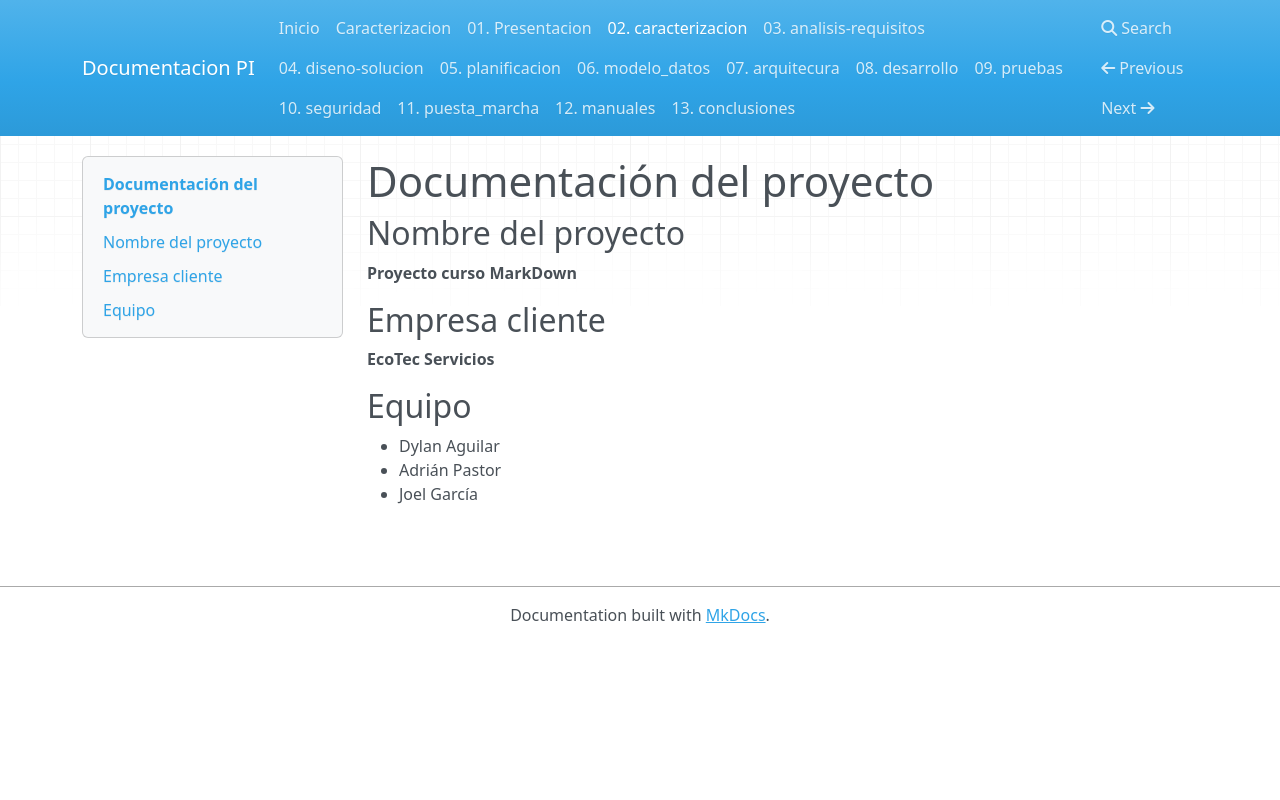

repository: Elhyperlh32/documentacion-pi · page: 02- caracterizacion/index.html · generator: mkdocs

# Documentación del proyecto

## Nombre del proyecto

**Proyecto curso MarkDown**
## Empresa cliente

**EcoTec Servicios**
## Equipo
- Dylan Aguilar
- Adrián Pastor
- Joel García
